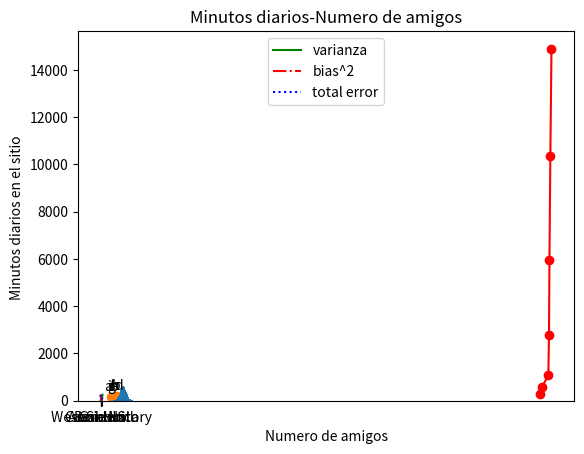

Python code for this plot: (Note: this script raises an exception after producing the figure.)
# Visualizacion de datos: Matplotlib

import numpy as np 
from matplotlib import pyplot as plt
import matplotlib.mlab as mlab

def grafico_lineas():
    fechas = [1944, 1954, 1983, 1986, 1988, 1992, 1997]
    gdp =[300.2, 567.3, 1075.3, 2789.4, 5965.5, 10345.5, 14897.2]

 # Creamos un gráfico de linea, con fechas en el eje X y gdp en el eje Y
    plt.plot(fechas, gdp, color='red', marker='o', linestyle ='solid')

 # Agregamos un título
    plt.title("Grafico de Linea")

 # Agregamos una etiqueta al eje Y 
    plt.ylabel("Ganancias en $")
    plt.show()
    
def grafico_barras():
    peliculas = ["Annie Hall", "Ben-Hur", "Casablanca", "Gandhi", "West Side Story"]
    num_oscars = [5, 11, 3, 8, 10]

 # Centremos las barras
    xs = [i + 0.1 for i, _ in enumerate(peliculas)]

    plt.bar(xs, num_oscars)

    plt.ylabel("# de Oscars")
    plt.title("Peliculas Galardonadas con el Oscar")

 # Etiquetamos el eje X con el nombre de las peliculas en el centro de las barras

    plt.xticks([i + 0.5 for i, _ in enumerate(peliculas)], peliculas)

    plt.show()
    
    
def grafico_lineas2():
    varianza= [1,2,4,8,16,32,64,128,256]
    bs_2= [256,128,64,32,16,8,4,2,1]
    total_error = [x + y for x, y in zip(varianza, bs_2)]
    xs = range(len(varianza))

 # Podemos llamar a plt.plot varias veces para mostrar
 # un grupo de figuras del mismo 'grafico'

    plt.plot(xs, varianza,     'g-',  label='varianza')    
    plt.plot(xs, bs_2, 'r-.', label='bias^2')      
    plt.plot(xs, total_error,  'b:',  label='total error') 

 # Podemos asignas lebels s ese grupo de figuras
 # Contamos con una leyenda para el grafico resultante
 # loc=9 significa "top center"
    
    plt.legend(loc=9)
    plt.xlabel("Modelo de  complexidad")
    plt.title("Bias-Varianza")
    plt.show()
    
def grafico_dispersion():
    fr = [45, 78, 67, 89, 71, 68, 60, 74, 65]
    minu = [145, 167, 132, 156, 143, 122, 114, 183, 143]
    labels = ['a', 'b', 'c', 'd','e','f','g', 'h','i']
    
    plt.scatter(fr, minu)

# Etiquetamos cada punto
    for label, f_c, m_c in zip(labels, fr, minu):
        plt.annotate(label,
            xy = (f_c, m_c),
            xytext = (-5, 5),
            textcoords='offset points')
    
    
    plt.title("Minutos diarios-Numero de amigos")
    plt.xlabel("Numero de amigos")
    plt.ylabel("Minutos diarios en el sitio ")
    plt.show()

def ejemplo_histograma():
    mu = 100  # media de la distribución
    sigma = 15   # desviación estándar de la distribución
    x = mu + sigma * np.random.randn(10000)
    
    num_bins = 50
    # El histograma de la data
    n, bins, patches = plt.hist(x, num_bins, normed=1, facecolor='green', alpha=0.5)

    # agregamos una mejor 'linea de ajuste ' 
    y = mlab.normpdf(bins, mu, sigma)
    plt.plot(bins, y, 'r--')
    plt.xlabel('Habilidades')
    plt.ylabel('Probabilidad')
    plt.title(r'Histograma de IQ: $\mu=100$, $\sigma=15$')
    
    # Ajustando el espaciado en la figura
    plt.subplots_adjust(left=0.15)
    plt.show()
    
if __name__ == "__main__":
    
    grafico_lineas()
    grafico_barras()
    grafico_lineas2()
    grafico_dispersion()
    ejemplo_histograma()


